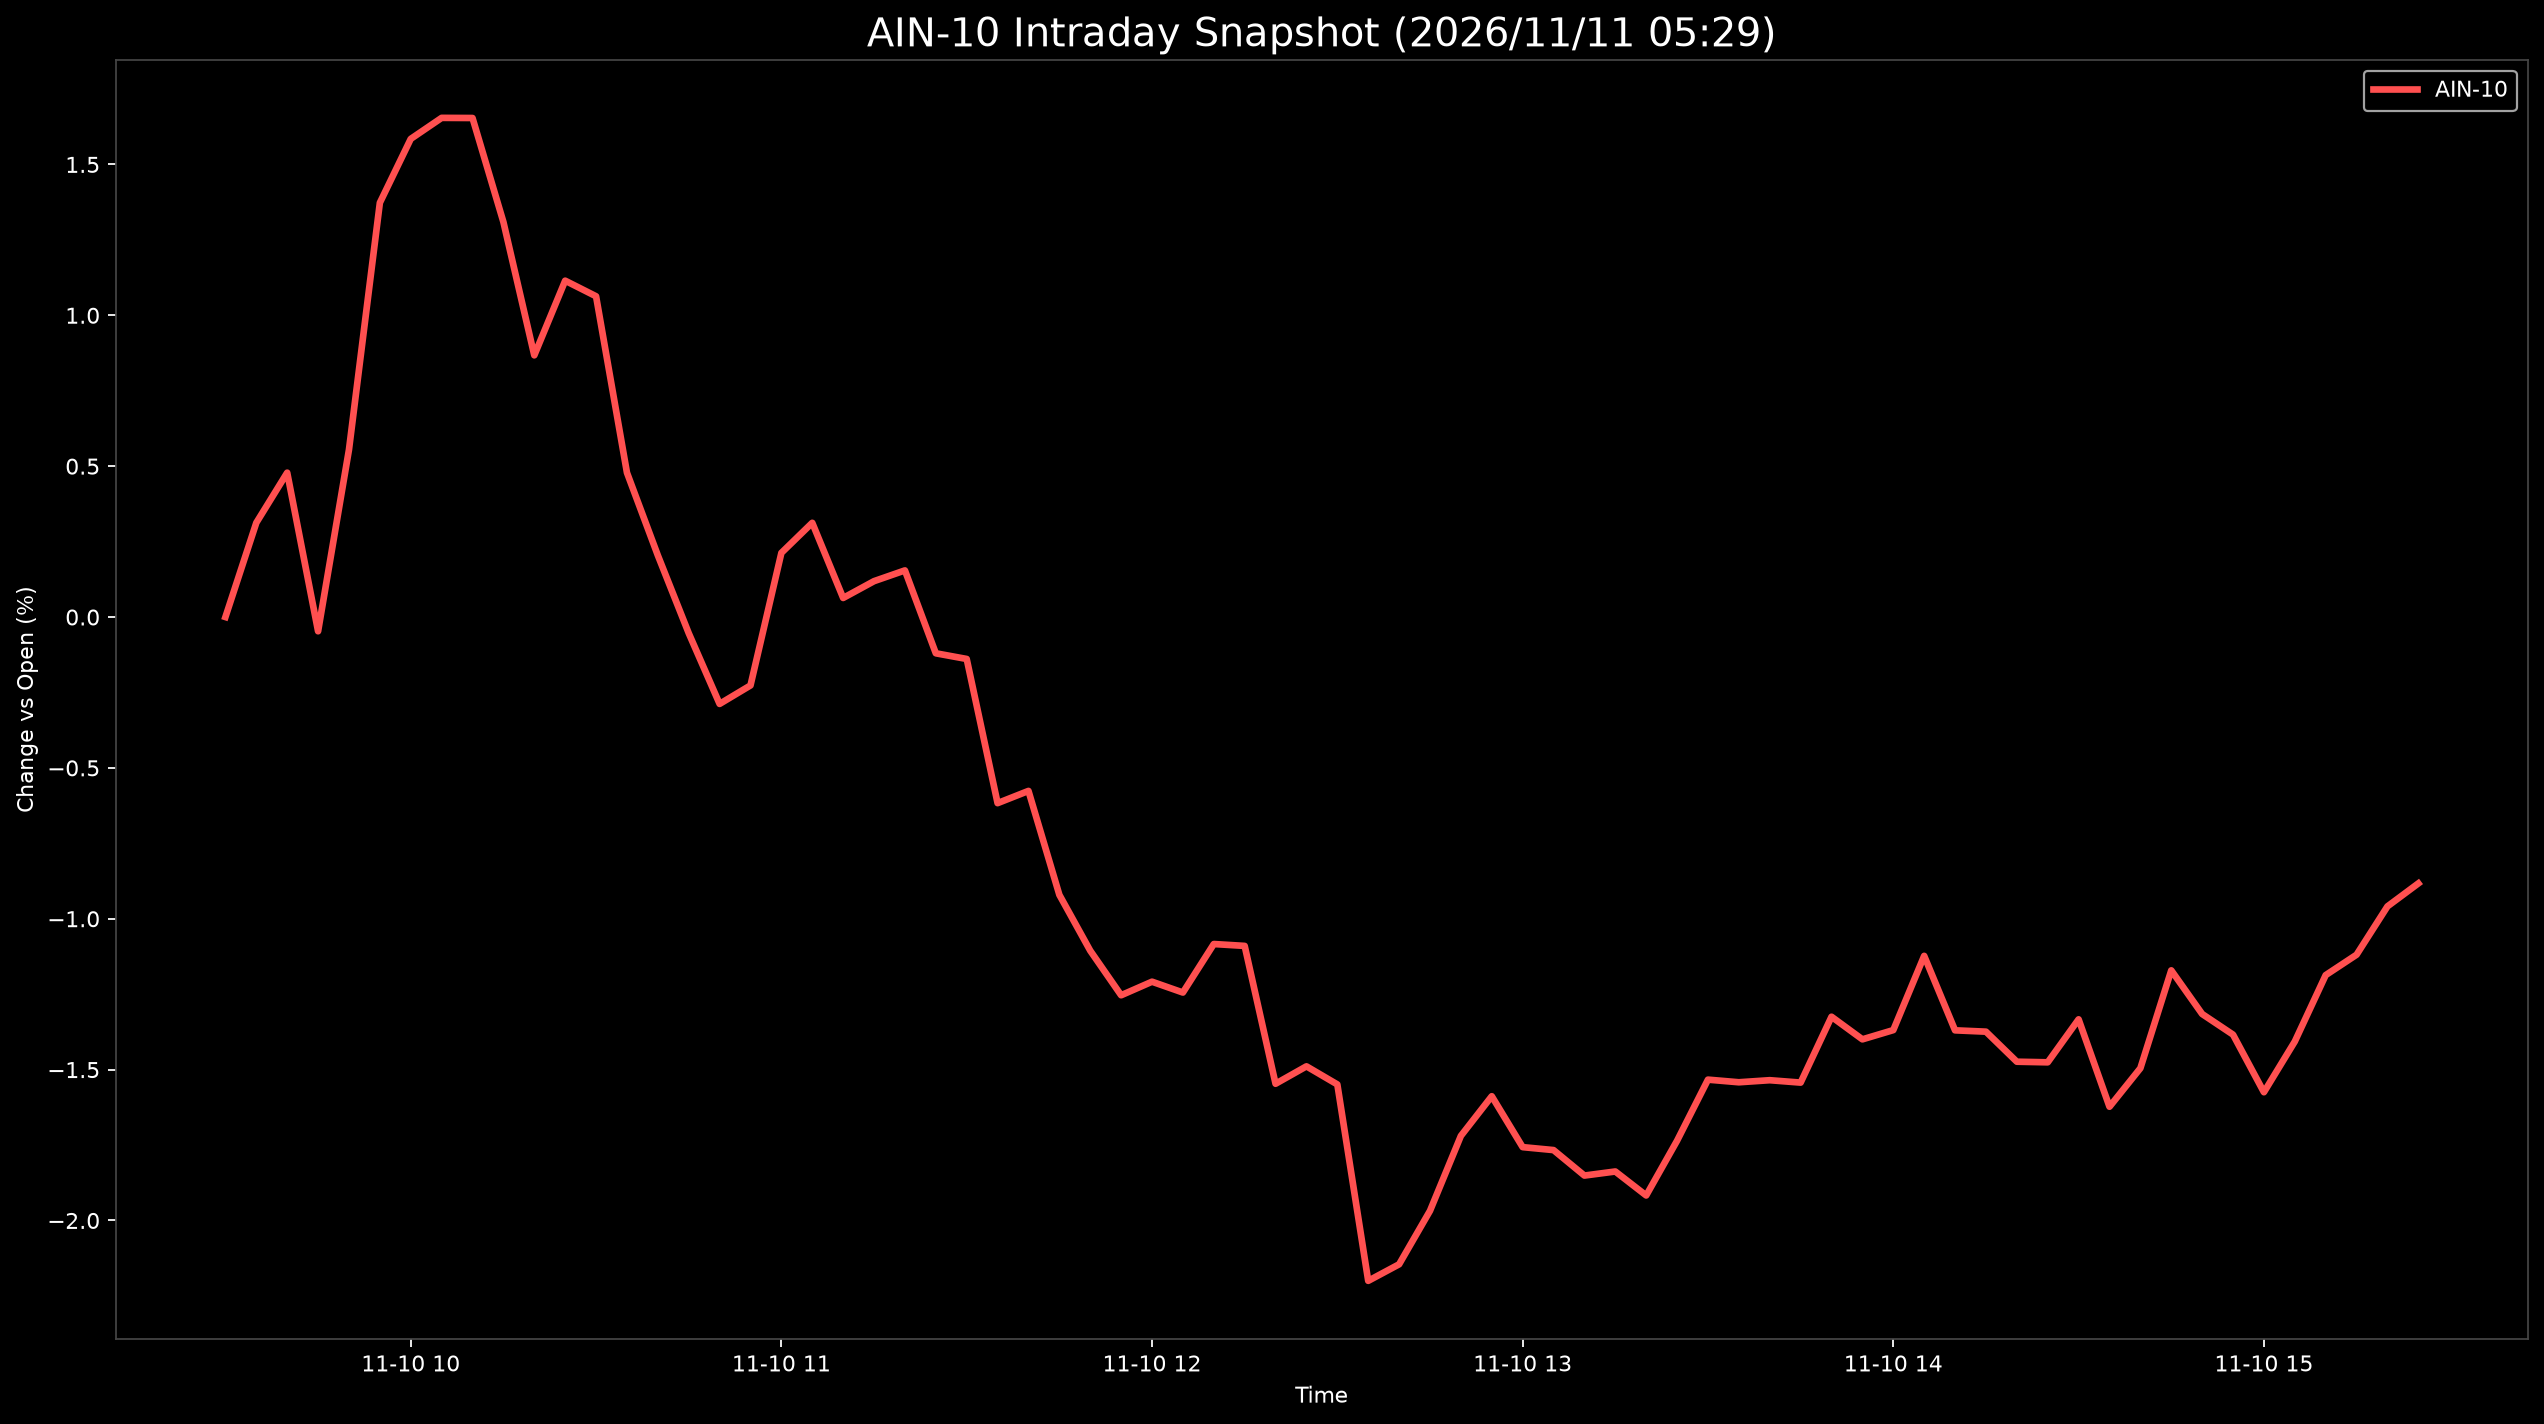

The file beside this chart, header and first rows:
Datetime, AIN-10
2026-11-10 09:30:00, 0.0
2026-11-10 09:35:00, 0.3124
2026-11-10 09:40:00, 0.4784
2026-11-10 09:45:00, -0.04717
2026-11-10 09:50:00, 0.5547
2026-11-10 09:55:00, 1.373
2026-11-10 10:00:00, 1.585
2026-11-10 10:05:00, 1.654
2026-11-10 10:10:00, 1.654
2026-11-10 10:15:00, 1.309
2026-11-10 10:20:00, 0.8673
2026-11-10 10:25:00, 1.115
2026-11-10 10:30:00, 1.063
2026-11-10 10:35:00, 0.4785
2026-11-10 10:40:00, 0.2043
2026-11-10 10:45:00, -0.05357
2026-11-10 10:50:00, -0.2879
2026-11-10 10:55:00, -0.2267
2026-11-10 11:00:00, 0.2126
2026-11-10 11:05:00, 0.3122
2026-11-10 11:10:00, 0.06318
2026-11-10 11:15:00, 0.1189
2026-11-10 11:20:00, 0.1545
2026-11-10 11:25:00, -0.1202
2026-11-10 11:30:00, -0.139
2026-11-10 11:35:00, -0.6168
2026-11-10 11:40:00, -0.5764
2026-11-10 11:45:00, -0.9207
2026-11-10 11:50:00, -1.106
2026-11-10 11:55:00, -1.254
2026-11-10 12:00:00, -1.209
2026-11-10 12:05:00, -1.245
2026-11-10 12:10:00, -1.084
2026-11-10 12:15:00, -1.09
2026-11-10 12:20:00, -1.547
2026-11-10 12:25:00, -1.489
2026-11-10 12:30:00, -1.549
2026-11-10 12:35:00, -2.2
2026-11-10 12:40:00, -2.145
2026-11-10 12:45:00, -1.968
2026-11-10 12:50:00, -1.72
2026-11-10 12:55:00, -1.588
2026-11-10 13:00:00, -1.757
2026-11-10 13:05:00, -1.767
2026-11-10 13:10:00, -1.851
2026-11-10 13:15:00, -1.838
2026-11-10 13:20:00, -1.917
2026-11-10 13:25:00, -1.736
2026-11-10 13:30:00, -1.533
2026-11-10 13:35:00, -1.542
2026-11-10 13:40:00, -1.535
2026-11-10 13:45:00, -1.543
2026-11-10 13:50:00, -1.325
2026-11-10 13:55:00, -1.4
2026-11-10 14:00:00, -1.369
2026-11-10 14:05:00, -1.123
2026-11-10 14:10:00, -1.37
2026-11-10 14:15:00, -1.374
2026-11-10 14:20:00, -1.474
2026-11-10 14:25:00, -1.476
... 12 more rows
